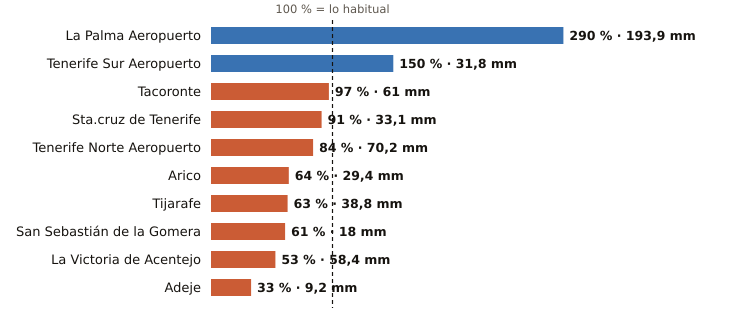

Data behind this chart, as committed beside it:
estacion, provincia, indicativo, mm_otono, referencia_mm, pct, periodo_referencia, hasta, hora
La Palma Aeropuerto, Santa Cruz de Tenerife, C139E, 193.9, 66.9, 290, 1991-2020, 2026-11-06, 13
Tenerife Sur Aeropuerto, Santa Cruz de Tenerife, C429I, 31.8, 21.2, 150, 1991-2020, 2026-11-06, 13
Tacoronte, Santa Cruz de Tenerife, C458A, 61.0, 62.8, 97, 1991-2025, 2026-11-06, 12
Sta.cruz de Tenerife, Santa Cruz de Tenerife, C449C, 33.1, 36.4, 91, 1991-2020, 2026-11-06, 13
Tenerife Norte Aeropuerto, Santa Cruz de Tenerife, C447A, 70.2, 83.1, 84, 1991-2020, 2026-11-06, 13
Arico, Santa Cruz de Tenerife, C428T, 29.4, 46.1, 64, 2009-2025, 2026-11-06, 12
Tijarafe, Santa Cruz de Tenerife, C117Z, 38.8, 61.3, 63, 2009-2025, 2026-11-06, 13
San Sebastián de la Gomera, Santa Cruz de Tenerife, C329Z, 18.0, 29.5, 61, 1991-2020, 2026-11-06, 13
La Victoria de Acentejo, Santa Cruz de Tenerife, C457I, 58.4, 109.8, 53, 2009-2025, 2026-11-06, 13
Adeje, Santa Cruz de Tenerife, C419X, 9.2, 27.5, 33, 1991-2020, 2026-11-06, 9
